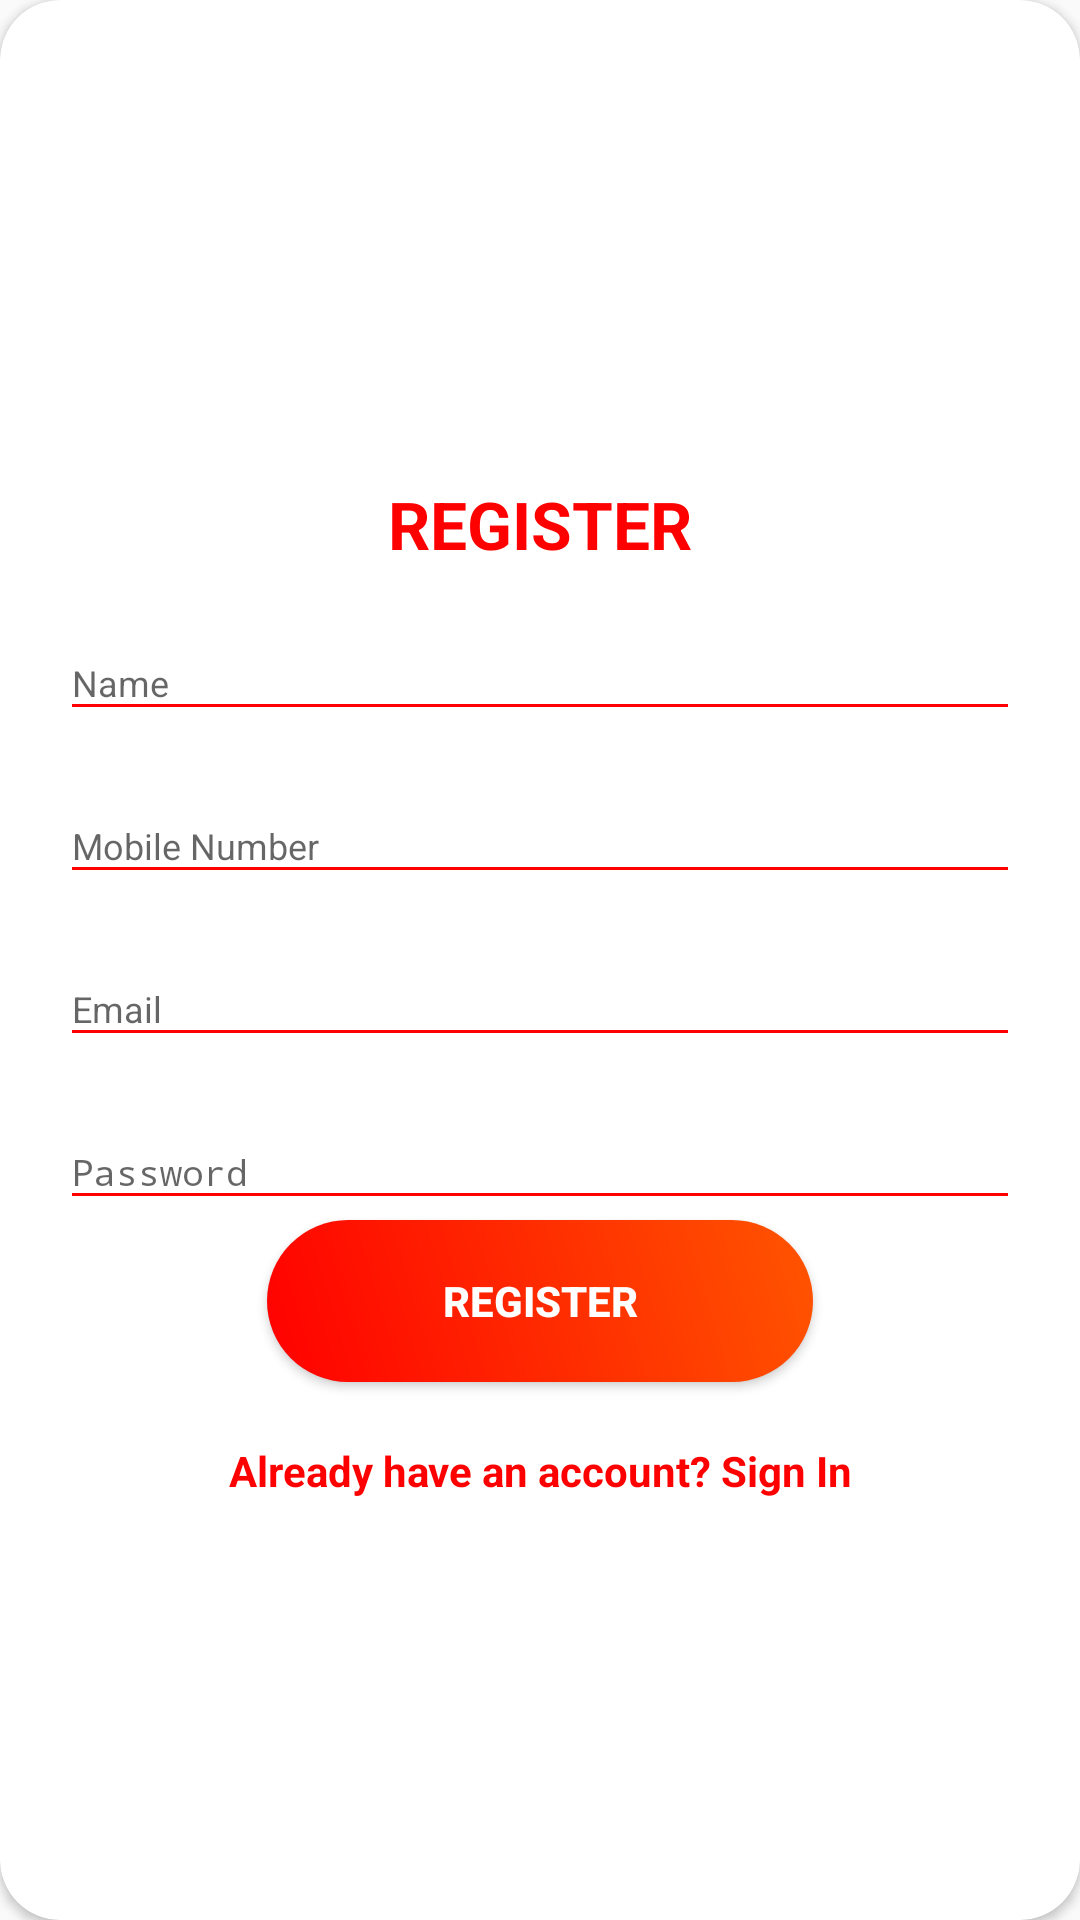

Reconstruct the res/layout file that produces this screen, plus the resources it refers to.
<!-- AndroidManifest.xml: application theme AppTheme -->
<!-- res/layout/layout_register.xml -->
<?xml version="1.0" encoding="utf-8"?>
<androidx.cardview.widget.CardView
    xmlns:android="http://schemas.android.com/apk/res/android"
    xmlns:app="http://schemas.android.com/apk/res-auto"
    style="@style/loginCard"
    app:cardCornerRadius="@dimen/loginCardRadius"
    android:elevation="5dp"
    android:layout_gravity="center"
    android:layout_marginTop="@dimen/loginViewsMargin"
    android:layout_marginBottom="@dimen/loginViewsMargin"
    android:background="@color/whiteCardColor">

    <LinearLayout
        style="@style/linearParent"
        android:layout_gravity="center"
        android:padding="@dimen/loginViewsMargin">

        <TextView
            style="@style/headerTextPrimary"
            android:text="@string/register"
            android:layout_marginTop="@dimen/loginViewsMargin"/>

        <com.google.android.material.textfield.TextInputLayout
            style="@style/parent"
            android:layout_marginTop="@dimen/signup_text_margin_top">
            <EditText
                style="@style/modifiedEditText"
                android:inputType="text"
                android:maxLines="1"
                android:hint="Name"/>
        </com.google.android.material.textfield.TextInputLayout>

        <com.google.android.material.textfield.TextInputLayout
            style="@style/parent"
            android:layout_marginTop="@dimen/signup_text_margin_top">
            <EditText
                style="@style/modifiedEditText"
                android:inputType="text"
                android:maxLines="1"
                android:hint="Mobile Number"/>
        </com.google.android.material.textfield.TextInputLayout>

        <com.google.android.material.textfield.TextInputLayout
            style="@style/parent"
            android:layout_marginTop="@dimen/signup_text_margin_top">
            <EditText
                style="@style/modifiedEditText"
                android:inputType="textEmailAddress"
                android:maxLines="1"
                android:id="@+id/email"
                android:hint="@string/login_email_hint"/>
        </com.google.android.material.textfield.TextInputLayout>

        <com.google.android.material.textfield.TextInputLayout
            style="@style/parent"
            android:layout_marginTop="@dimen/signup_text_margin_top">
            <EditText
                style="@style/modifiedEditText"
                android:hint="@string/login_password_hint"
                android:maxLines="1"
                android:id="@+id/password"
                android:inputType="textPassword"/>
        </com.google.android.material.textfield.TextInputLayout>

        <Button
            style="@style/loginButton"
            android:layout_gravity="center"
            android:id="@+id/sign_up_button"
            android:text="Register" />

        <TextView
            style="@style/parent"
            android:textAlignment="center"
            android:textStyle="bold"
            android:id="@+id/sign_in_button"
            android:textColor="@color/primaryTextColor"
            android:text="@string/signup_login_hint"
            android:layout_marginTop="@dimen/loginViewsMargin"/>
        <ProgressBar
            android:id="@+id/progressBar"
            android:layout_width="30dp"
            android:layout_height="30dp"
            android:layout_gravity="center|bottom"
            android:layout_marginBottom="20dp"
            android:visibility="gone" />


    </LinearLayout>

</androidx.cardview.widget.CardView>
<!-- resources referenced by this layout -->
<resources>
  <color name="primaryTextColor">#ff0000</color>
  <color name="whiteCardColor">#fff</color>
  <dimen name="loginCardRadius">20dp</dimen>
  <dimen name="loginViewsMargin">20dp</dimen>
  <dimen name="signup_text_margin_top">10dp</dimen>
  <string name="login_email_hint">Email</string>
  <string name="login_password_hint">Password</string>
  <string name="register">REGISTER</string>
  <string name="signup_login_hint">Already have an account? Sign In</string>
  <style name="headerTextPrimary" parent="headerText">
          <item name="android:textColor">@color/primaryTextColor</item>
      </style>
  <style name="linearParent" parent="parent">
          <item name="android:orientation">vertical</item>
      </style>
  <style name="loginButton" parent="viewParent">
          <item name="android:background">@drawable/login_button_bk</item>
          <item name="android:textColor">@color/whiteTextColor</item>
          <item name="android:textStyle">bold</item>
      </style>
  <style name="loginCard" parent="parent" />
  <style name="modifiedEditText" parent="parent">
          <item name="android:textSize">@dimen/newsMoreTextSize</item>
          <item name="android:backgroundTint">@color/primaryTextColor</item>
      </style>
  <style name="parent">
          <item name="android:layout_width">match_parent</item>
          <item name="android:layout_height">wrap_content</item>
      </style>
  <style name="AppTheme" parent="Theme.AppCompat.Light.DarkActionBar">
          
          <item name="colorPrimary">@color/colorPrimary</item>
          <item name="colorPrimaryDark">@color/colorPrimaryDark</item>
          <item name="colorAccent">@color/colorAccent</item>
          <item name="windowActionBar">false</item>
          <item name="windowNoTitle">true</item>
          <item name="bottomSheetDialogTheme">@style/AppBottomSheetDialogTheme</item>
      </style>
  <style name="headerText" parent="parent">
          <item name="android:textSize">@dimen/headerTextSize</item>
          <item name="android:textAlignment">center</item>
          <item name="android:textColor">@color/whiteTextColor</item>
          <item name="android:textStyle">bold</item>
      </style>
  <style name="viewParent">
          <item name="android:layout_width">wrap_content</item>
          <item name="android:layout_height">wrap_content</item>
      </style>
  <!-- drawable login_button_bk (drawable) -->
  <?xml version="1.0" encoding="utf-8"?>
  <shape xmlns:android="http://schemas.android.com/apk/res/android" android:shape="rectangle" >
      <corners
          android:radius="27dp"
          />
      <gradient
          android:angle="45"
          android:centerX="35%"
          android:startColor="#ff0000"
          android:endColor="#ff5500"
          android:type="linear"
          />
      <size
          android:width="182dp"
          android:height="54dp"
          />
  </shape>
  <color name="whiteTextColor">#fff</color>
  <dimen name="newsMoreTextSize">12sp</dimen>
  <color name="colorPrimary">#ff0000</color>
  <color name="colorPrimaryDark">#b20000</color>
  <color name="colorAccent">#03DAC5</color>
  <style name="AppBottomSheetDialogTheme" parent="Theme.Design.Light.BottomSheetDialog">
          <item name="bottomSheetStyle">@style/AppModalStyle</item>
      </style>
  <dimen name="headerTextSize">22sp</dimen>
  <style name="AppModalStyle" parent="Widget.Design.BottomSheet.Modal">
          <item name="android:background">@drawable/curved_bottomsheet</item>
      </style>
  <!-- drawable curved_bottomsheet (drawable) -->
  <?xml version="1.0" encoding="utf-8"?>
  <shape xmlns:android="http://schemas.android.com/apk/res/android"
      android:shape="rectangle">
      <solid android:color="#FCFCFC" />
      <corners
          android:topLeftRadius="16dp"
          android:topRightRadius="16dp" />
  
  </shape>
</resources>
